Run: headless pygame with SDL's dummy video driver; simulated clock (each Clock.tick advances the game by its frame time, no real sleeping); random seed 0; keys injected as events and as key.get_pressed() state; mouse plan: one left click at the window centre at the start of phase 2, then a move to the lower-right quarter at the start of phase 3; restart key R tapped at the start of phases 3 and 4.
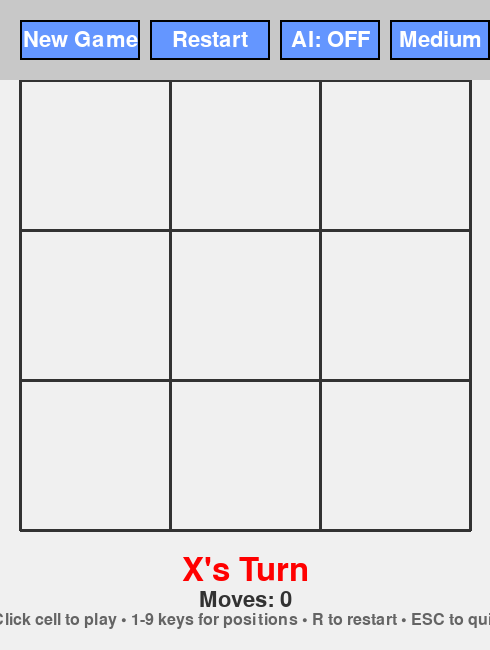
Frame 1 of 4 · flips 1–60 · no input
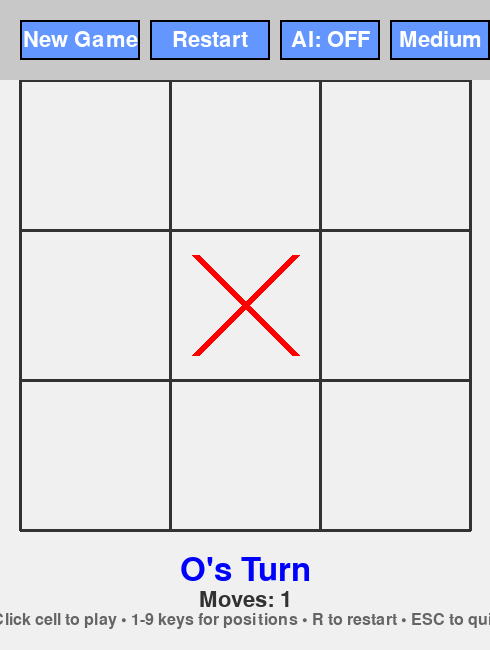
Frame 2 of 4 · flips 61–180 · clicked the window centre · tapped SPACE, RETURN · held RIGHT (→), D
Frame 3 of 4 · flips 181–300 · moved the mouse to the lower-right quarter · tapped R · held DOWN (↓), S · screen same as frame 1, image omitted
Frame 4 of 4 · flips 301–420 · tapped R · held LEFT (←), A, UP (↑), W · screen unchanged from frame 3, image omitted

The pygame program that drew these frames:

import pygame
import sys
import random

# Initialize Pygame
pygame.init()

class TicTacToeGame:
    def __init__(self):
        # Game constants
        self.CELL_SIZE = 150
        self.GRID_SIZE = 3
        self.BOARD_WIDTH = self.GRID_SIZE * self.CELL_SIZE
        self.BOARD_HEIGHT = self.GRID_SIZE * self.CELL_SIZE
        self.WINDOW_WIDTH = self.BOARD_WIDTH + 40
        self.WINDOW_HEIGHT = self.BOARD_HEIGHT + 200
        
        # Colors
        self.colors = {
            'background': (240, 240, 240),
            'grid': (50, 50, 50),
            'x_color': (255, 0, 0),      # Red for X
            'o_color': (0, 0, 255),      # Blue for O
            'ui_bg': (200, 200, 200),
            'text': (50, 50, 50),
            'button': (100, 150, 255),
            'button_hover': (150, 200, 255),
            'winning_line': (0, 255, 0)  # Green for winning line
        }
        
        # Initialize display
        self.screen = pygame.display.set_mode((self.WINDOW_WIDTH, self.WINDOW_HEIGHT))
        pygame.display.set_caption("❌⭕ Tic Tac Toe - Pygame Edition")
        self.clock = pygame.time.Clock()
        
        # Initialize fonts
        self.font_large = pygame.font.Font(None, 72)
        self.font_medium = pygame.font.Font(None, 48)
        self.font_small = pygame.font.Font(None, 32)
        
        # Animation (initialize before reset_game)
        self.winning_line_animation = {'active': False, 'progress': 0}
        
        # Game state
        self.reset_game()
        self.running = True
        self.ai_enabled = False
        self.ai_difficulty = "Medium"
        
        # UI elements
        self.buttons = self.create_buttons()
        self.mouse_pos = (0, 0)
        
    def create_buttons(self):
        """Create UI buttons"""
        buttons = {}
        
        buttons['new_game'] = {
            'rect': pygame.Rect(20, 20, 120, 40),
            'text': 'New Game',
            'action': 'new_game'
        }
        
        buttons['restart'] = {
            'rect': pygame.Rect(150, 20, 120, 40),
            'text': 'Restart',
            'action': 'restart'
        }
        
        buttons['ai_toggle'] = {
            'rect': pygame.Rect(280, 20, 100, 40),
            'text': 'AI: OFF',
            'action': 'toggle_ai'
        }
        
        buttons['difficulty'] = {
            'rect': pygame.Rect(390, 20, 100, 40),
            'text': 'Medium',
            'action': 'cycle_difficulty'
        }
        
        return buttons
        
    def reset_game(self):
        """Reset game to initial state"""
        self.board = [["" for _ in range(3)] for _ in range(3)]
        self.current_player = "X"
        self.game_over = False
        self.winner = None
        self.winning_positions = []
        self.moves_count = 0
        self.winning_line_animation['active'] = False
        
    def handle_events(self):
        """Handle pygame events"""
        for event in pygame.event.get():
            if event.type == pygame.QUIT:
                self.running = False
                
            elif event.type == pygame.MOUSEMOTION:
                self.mouse_pos = event.pos
                
            elif event.type == pygame.MOUSEBUTTONDOWN:
                if event.button == 1:  # Left click
                    self.handle_click(event.pos)
                    
            elif event.type == pygame.KEYDOWN:
                if event.key == pygame.K_ESCAPE:
                    self.running = False
                elif event.key == pygame.K_r:
                    self.restart_game()
                elif event.key == pygame.K_n:
                    self.new_game()
                elif event.key >= pygame.K_1 and event.key <= pygame.K_9:
                    # Number keys 1-9 for grid positions
                    key_num = event.key - pygame.K_1
                    row = key_num // 3
                    col = key_num % 3
                    self.make_move(row, col)
                    
    def handle_click(self, pos):
        """Handle mouse clicks"""
        # Check button clicks
        for button_name, button in self.buttons.items():
            if button['rect'].collidepoint(pos):
                self.handle_button_click(button['action'])
                return
                
        # Check board clicks
        if not self.game_over:
            board_start_y = 80
            if pos[1] >= board_start_y and pos[1] < board_start_y + self.BOARD_HEIGHT:
                if pos[0] >= 20 and pos[0] < 20 + self.BOARD_WIDTH:
                    col = (pos[0] - 20) // self.CELL_SIZE
                    row = (pos[1] - board_start_y) // self.CELL_SIZE
                    if 0 <= row < 3 and 0 <= col < 3:
                        self.make_move(row, col)
                        
    def handle_button_click(self, action):
        """Handle button clicks"""
        if action == 'new_game':
            self.new_game()
        elif action == 'restart':
            self.restart_game()
        elif action == 'toggle_ai':
            self.toggle_ai()
        elif action == 'cycle_difficulty':
            self.cycle_difficulty()
            
    def new_game(self):
        """Start a completely new game"""
        self.reset_game()
        
    def restart_game(self):
        """Restart with same settings"""
        self.reset_game()
        
    def toggle_ai(self):
        """Toggle AI mode"""
        self.ai_enabled = not self.ai_enabled
        self.buttons['ai_toggle']['text'] = f"AI: {'ON' if self.ai_enabled else 'OFF'}"
        
    def cycle_difficulty(self):
        """Cycle through AI difficulties"""
        difficulties = ["Easy", "Medium", "Hard"]
        current_index = difficulties.index(self.ai_difficulty)
        self.ai_difficulty = difficulties[(current_index + 1) % len(difficulties)]
        self.buttons['difficulty']['text'] = self.ai_difficulty
        
    def make_move(self, row, col):
        """Make a move at the specified position"""
        if self.game_over or self.board[row][col] != "":
            return False
            
        self.board[row][col] = self.current_player
        self.moves_count += 1
        
        # Check for win
        if self.check_winner():
            self.game_over = True
            self.winner = self.current_player
            self.winning_line_animation['active'] = True
            self.winning_line_animation['progress'] = 0
        elif self.is_board_full():
            self.game_over = True
            self.winner = "Tie"
        else:
            # Switch players
            self.current_player = "O" if self.current_player == "X" else "X"
            
            # AI move
            if self.ai_enabled and self.current_player == "O" and not self.game_over:
                pygame.time.wait(500)  # Small delay for better UX
                self.ai_move()
                
        return True
        
    def ai_move(self):
        """Make an AI move"""
        if self.game_over:
            return
            
        if self.ai_difficulty == "Easy":
            move = self.ai_easy()
        elif self.ai_difficulty == "Medium":
            move = self.ai_medium()
        else:  # Hard
            move = self.ai_hard()
            
        if move:
            row, col = move
            self.make_move(row, col)
            
    def ai_easy(self):
        """Easy AI - random valid moves"""
        empty_cells = [(r, c) for r in range(3) for c in range(3) if self.board[r][c] == ""]
        return random.choice(empty_cells) if empty_cells else None
        
    def ai_medium(self):
        """Medium AI - basic strategy"""
        # Check if AI can win
        for r in range(3):
            for c in range(3):
                if self.board[r][c] == "":
                    self.board[r][c] = "O"
                    if self.check_winner():
                        self.board[r][c] = ""
                        return (r, c)
                    self.board[r][c] = ""
                    
        # Check if need to block player
        for r in range(3):
            for c in range(3):
                if self.board[r][c] == "":
                    self.board[r][c] = "X"
                    if self.check_winner():
                        self.board[r][c] = ""
                        return (r, c)
                    self.board[r][c] = ""
                    
        # Prefer center, then corners, then edges
        preferences = [(1, 1), (0, 0), (0, 2), (2, 0), (2, 2), (0, 1), (1, 0), (1, 2), (2, 1)]
        for r, c in preferences:
            if self.board[r][c] == "":
                return (r, c)
        return None
        
    def ai_hard(self):
        """Hard AI - minimax algorithm"""
        _, move = self.minimax(self.board, "O", True)
        return move
        
    def minimax(self, board, player, is_maximizing):
        """Minimax algorithm"""
        # Check terminal states
        winner = self.get_winner(board)
        if winner == "O":
            return 1, None
        elif winner == "X":
            return -1, None
        elif self.is_full(board):
            return 0, None
            
        best_move = None
        
        if is_maximizing:
            best_score = float('-inf')
            for r in range(3):
                for c in range(3):
                    if board[r][c] == "":
                        board[r][c] = "O"
                        score, _ = self.minimax(board, "X", False)
                        board[r][c] = ""
                        
                        if score > best_score:
                            best_score = score
                            best_move = (r, c)
        else:
            best_score = float('inf')
            for r in range(3):
                for c in range(3):
                    if board[r][c] == "":
                        board[r][c] = "X"
                        score, _ = self.minimax(board, "O", True)
                        board[r][c] = ""
                        
                        if score < best_score:
                            best_score = score
                            best_move = (r, c)
                            
        return best_score, best_move
        
    def get_winner(self, board):
        """Check winner for a given board state"""
        # Check rows
        for row in board:
            if row[0] == row[1] == row[2] != "":
                return row[0]
                
        # Check columns
        for col in range(3):
            if board[0][col] == board[1][col] == board[2][col] != "":
                return board[0][col]
                
        # Check diagonals
        if board[0][0] == board[1][1] == board[2][2] != "":
            return board[0][0]
        if board[0][2] == board[1][1] == board[2][0] != "":
            return board[0][2]
            
        return None
        
    def is_full(self, board):
        """Check if board is full"""
        return all(board[r][c] != "" for r in range(3) for c in range(3))
        
    def check_winner(self):
        """Check if current game has a winner"""
        # Check rows
        for row in range(3):
            if (self.board[row][0] == self.board[row][1] == self.board[row][2] != ""):
                self.winning_positions = [(row, 0), (row, 1), (row, 2)]
                return True
                
        # Check columns
        for col in range(3):
            if (self.board[0][col] == self.board[1][col] == self.board[2][col] != ""):
                self.winning_positions = [(0, col), (1, col), (2, col)]
                return True
                
        # Check diagonals
        if (self.board[0][0] == self.board[1][1] == self.board[2][2] != ""):
            self.winning_positions = [(0, 0), (1, 1), (2, 2)]
            return True
        if (self.board[0][2] == self.board[1][1] == self.board[2][0] != ""):
            self.winning_positions = [(0, 2), (1, 1), (2, 0)]
            return True
            
        return False
        
    def is_board_full(self):
        """Check if board is full"""
        return all(self.board[r][c] != "" for r in range(3) for c in range(3))
        
    def update_animations(self):
        """Update any active animations"""
        if self.winning_line_animation['active']:
            self.winning_line_animation['progress'] += 2
            if self.winning_line_animation['progress'] >= 100:
                self.winning_line_animation['progress'] = 100
                
    def draw_board(self):
        """Draw the game board"""
        board_start_x = 20
        board_start_y = 80
        
        # Draw grid lines
        for i in range(4):
            # Vertical lines
            x = board_start_x + i * self.CELL_SIZE
            pygame.draw.line(self.screen, self.colors['grid'], 
                           (x, board_start_y), (x, board_start_y + self.BOARD_HEIGHT), 3)
            
            # Horizontal lines
            y = board_start_y + i * self.CELL_SIZE
            pygame.draw.line(self.screen, self.colors['grid'], 
                           (board_start_x, y), (board_start_x + self.BOARD_WIDTH, y), 3)
        
        # Draw X's and O's
        for row in range(3):
            for col in range(3):
                if self.board[row][col] != "":
                    x = board_start_x + col * self.CELL_SIZE + self.CELL_SIZE // 2
                    y = board_start_y + row * self.CELL_SIZE + self.CELL_SIZE // 2
                    
                    if self.board[row][col] == "X":
                        self.draw_x(x, y)
                    else:
                        self.draw_o(x, y)
                        
        # Draw winning line
        if self.winning_positions and self.winning_line_animation['active']:
            self.draw_winning_line()
            
    def draw_x(self, x, y):
        """Draw an X at the specified position"""
        size = self.CELL_SIZE // 3
        pygame.draw.line(self.screen, self.colors['x_color'], 
                        (x - size, y - size), (x + size, y + size), 8)
        pygame.draw.line(self.screen, self.colors['x_color'], 
                        (x + size, y - size), (x - size, y + size), 8)
                        
    def draw_o(self, x, y):
        """Draw an O at the specified position"""
        radius = self.CELL_SIZE // 3
        pygame.draw.circle(self.screen, self.colors['o_color'], (x, y), radius, 8)
        
    def draw_winning_line(self):
        """Draw animated winning line"""
        if not self.winning_positions:
            return
            
        board_start_x = 20
        board_start_y = 80
        
        # Calculate line endpoints
        start_pos = self.winning_positions[0]
        end_pos = self.winning_positions[-1]
        
        start_x = board_start_x + start_pos[1] * self.CELL_SIZE + self.CELL_SIZE // 2
        start_y = board_start_y + start_pos[0] * self.CELL_SIZE + self.CELL_SIZE // 2
        end_x = board_start_x + end_pos[1] * self.CELL_SIZE + self.CELL_SIZE // 2
        end_y = board_start_y + end_pos[0] * self.CELL_SIZE + self.CELL_SIZE // 2
        
        # Animate line drawing
        progress = self.winning_line_animation['progress'] / 100.0
        current_end_x = start_x + (end_x - start_x) * progress
        current_end_y = start_y + (end_y - start_y) * progress
        
        pygame.draw.line(self.screen, self.colors['winning_line'], 
                        (start_x, start_y), (current_end_x, current_end_y), 8)
                        
    def draw_ui(self):
        """Draw user interface"""
        # Background
        ui_rect = pygame.Rect(0, 0, self.WINDOW_WIDTH, 80)
        pygame.draw.rect(self.screen, self.colors['ui_bg'], ui_rect)
        
        # Draw buttons
        for button_name, button in self.buttons.items():
            is_hover = button['rect'].collidepoint(self.mouse_pos)
            button_color = self.colors['button_hover'] if is_hover else self.colors['button']
            
            pygame.draw.rect(self.screen, button_color, button['rect'])
            pygame.draw.rect(self.screen, (0, 0, 0), button['rect'], 2)
            
            text_surface = self.font_small.render(button['text'], True, (255, 255, 255))
            text_rect = text_surface.get_rect(center=button['rect'].center)
            self.screen.blit(text_surface, text_rect)
            
        # Game status
        status_y = self.WINDOW_HEIGHT - 80
        
        if self.game_over:
            if self.winner == "Tie":
                status_text = "It's a Tie!"
                color = (150, 150, 150)
            elif self.winner == "X":
                status_text = "X Wins!"
                color = self.colors['x_color']
            else:
                status_text = f"{'AI' if self.ai_enabled else 'O'} Wins!"
                color = self.colors['o_color']
        else:
            if self.current_player == "X":
                status_text = "X's Turn"
                color = self.colors['x_color']
            else:
                player_name = "AI" if self.ai_enabled else "O"
                status_text = f"{player_name}'s Turn"
                color = self.colors['o_color']
                
        status_surface = self.font_medium.render(status_text, True, color)
        status_rect = status_surface.get_rect(center=(self.WINDOW_WIDTH // 2, status_y))
        self.screen.blit(status_surface, status_rect)
        
        # Move counter
        moves_text = f"Moves: {self.moves_count}"
        moves_surface = self.font_small.render(moves_text, True, self.colors['text'])
        moves_rect = moves_surface.get_rect(center=(self.WINDOW_WIDTH // 2, status_y + 30))
        self.screen.blit(moves_surface, moves_rect)
        
        # Controls help
        controls_text = "Click cell to play • 1-9 keys for positions • R to restart • ESC to quit"
        controls_surface = pygame.font.Font(None, 24).render(controls_text, True, (100, 100, 100))
        controls_rect = controls_surface.get_rect(center=(self.WINDOW_WIDTH // 2, status_y + 50))
        self.screen.blit(controls_surface, controls_rect)
        
    def run(self):
        """Main game loop"""
        while self.running:
            self.handle_events()
            self.update_animations()
            
            # Draw everything
            self.screen.fill(self.colors['background'])
            self.draw_board()
            self.draw_ui()
            
            pygame.display.flip()
            self.clock.tick(60)  # 60 FPS
            
        pygame.quit()
        sys.exit()

if __name__ == '__main__':
    game = TicTacToeGame()
    game.run()
